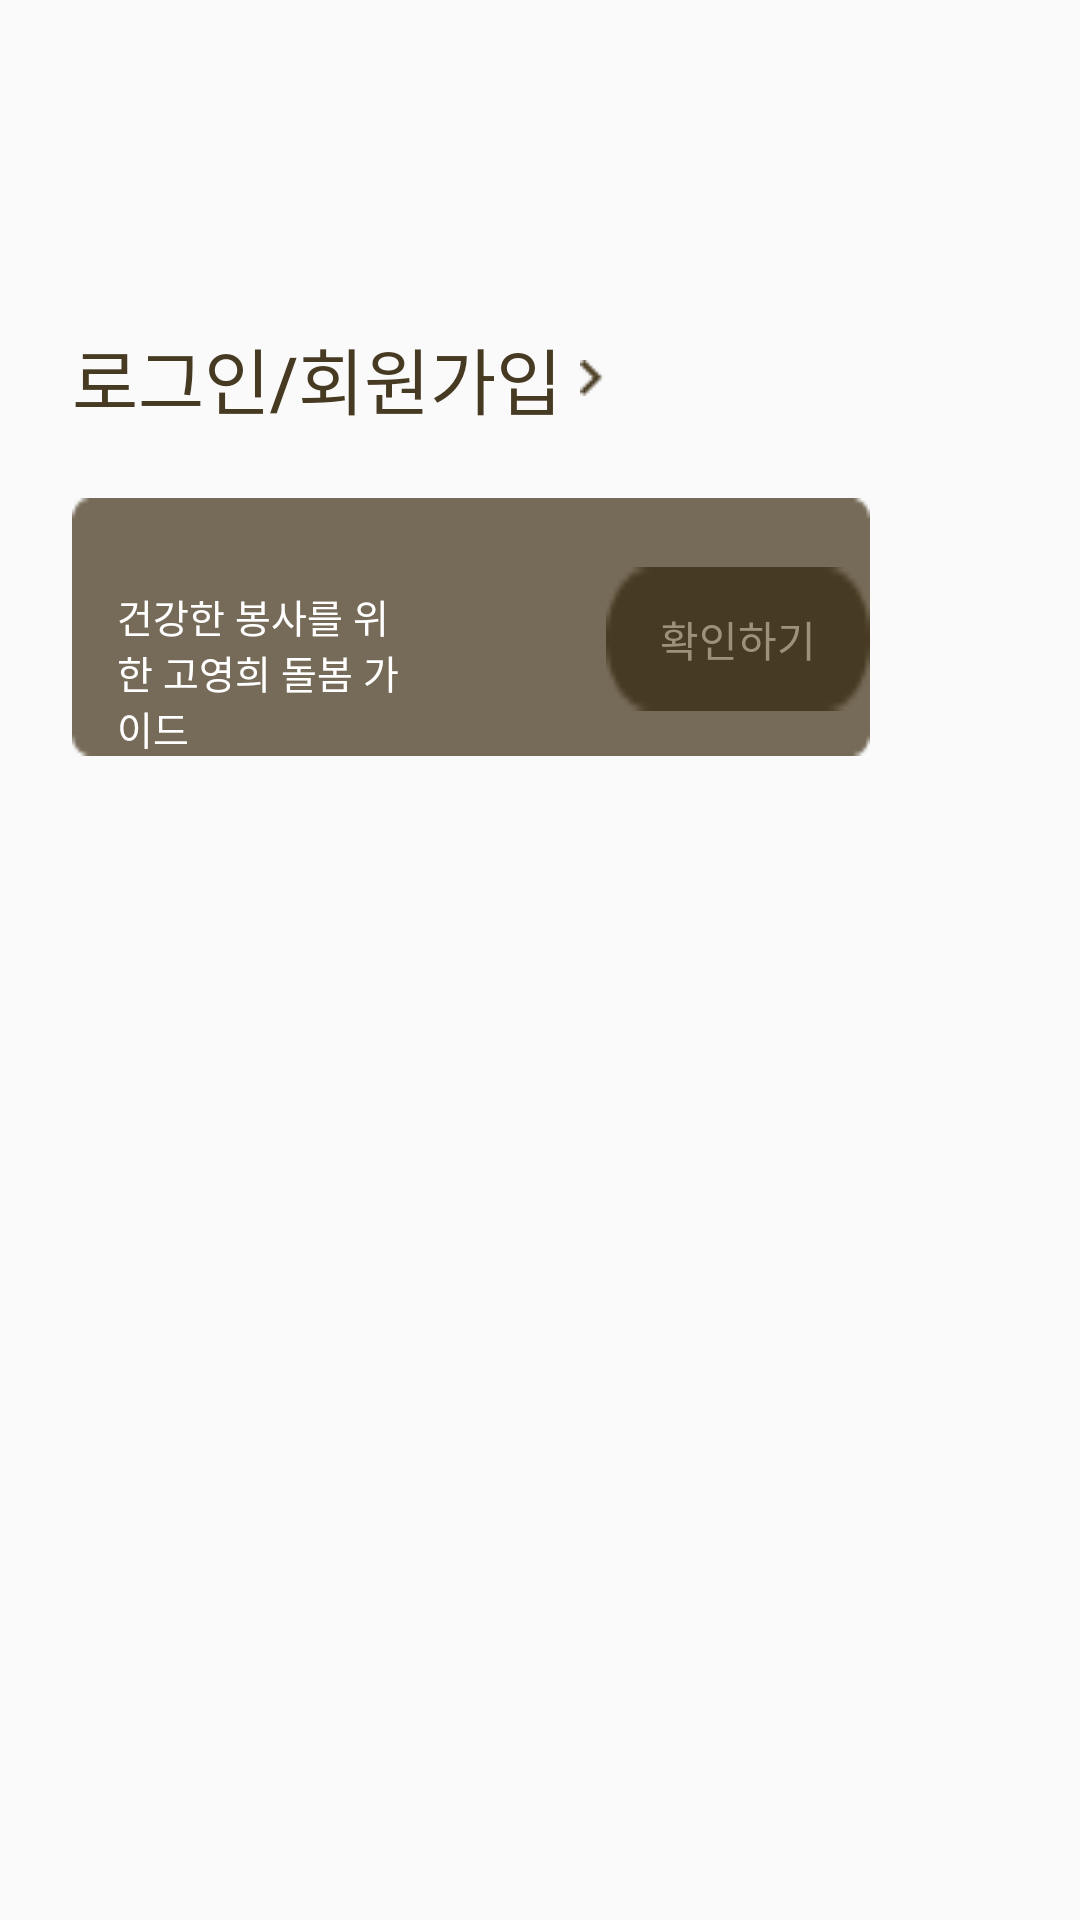

This screen was rendered from an Android layout file. Write that file and the resources it references.
<!-- AndroidManifest.xml: application theme Theme.Design.Light.NoActionBar -->
<!-- res/layout/drawer_main_sidebar_logged_out.xml -->
<?xml version="1.0" encoding="utf-8"?>
<androidx.constraintlayout.widget.ConstraintLayout xmlns:android="http://schemas.android.com/apk/res/android"
    android:layout_width="match_parent"
    android:layout_height="match_parent"
    xmlns:app="http://schemas.android.com/apk/res-auto">

    <Button
        android:id="@+id/btn_login"
        android:layout_width="wrap_content"
        android:layout_height="wrap_content"
        android:layout_marginTop="102dp"
        android:layout_marginLeft="24dp"
        app:layout_constraintTop_toTopOf="parent"
        app:layout_constraintStart_toStartOf="parent"
        android:background="@color/transparency"
        android:text="@string/sidebar_login"
        android:textSize="24sp"
        android:textColor="@color/black_473A22"/>

    <ImageButton
        android:layout_width="wrap_content"
        android:layout_height="wrap_content"
        android:background="@color/transparency"
        android:src="@drawable/ic_arrow"
        app:layout_constraintStart_toEndOf="@+id/btn_login"
        app:layout_constraintTop_toTopOf="@+id/btn_login"
        android:layout_marginLeft="6dp"
        android:layout_marginTop="18dp"/>

    <LinearLayout
        android:layout_width="match_parent"
        android:layout_height="wrap_content"
        app:layout_constraintTop_toBottomOf="@id/btn_login"
        app:layout_constraintLeft_toLeftOf="parent"
        android:orientation="vertical">
        <LinearLayout
            android:id="@+id/linearlayout_care"
            android:layout_width="wrap_content"
            android:layout_height="wrap_content"
            android:background="@drawable/bg_sidebar_care"
            android:orientation="horizontal"
            android:layout_marginTop="16dp"
            android:layout_marginLeft="24dp">
            <TextView
                android:layout_width="102dp"
                android:layout_height="wrap_content"
                android:text="@string/sidebar_care_guide"
                android:textColor="@color/white"
                android:layout_margin="15dp"
                android:textSize="13sp"/>
            <Button
                android:layout_width="wrap_content"
                android:layout_height="wrap_content"
                android:text="@string/sidebar_hwagin"
                android:background="@drawable/bg_sidebar_btn_hwagin"
                android:textColor="@color/brown_9D917B"
                android:layout_marginTop="23dp"
                android:layout_marginLeft="46dp"/>
        </LinearLayout>
    </LinearLayout>

</androidx.constraintlayout.widget.ConstraintLayout>
<!-- resources referenced by this layout -->
<resources>
  <color name="black_473A22">#473A22</color>
  <color name="brown_9D917B">#9D917B</color>
  <color name="transparency">#00ff0000</color>
  <color name="white">#FFFFFFFF</color>
  <!-- drawable bg_sidebar_btn_hwagin: png bitmap (drawable, 503 bytes) -->
  <!-- drawable bg_sidebar_care: png bitmap (drawable, 519 bytes) -->
  <!-- drawable ic_arrow: png bitmap (drawable, 265 bytes) -->
  <string name="sidebar_care_guide">건강한 봉사를 위한 고영희 돌봄 가이드</string>
  <string name="sidebar_hwagin">확인하기</string>
  <string name="sidebar_login">로그인/회원가입</string>
</resources>
